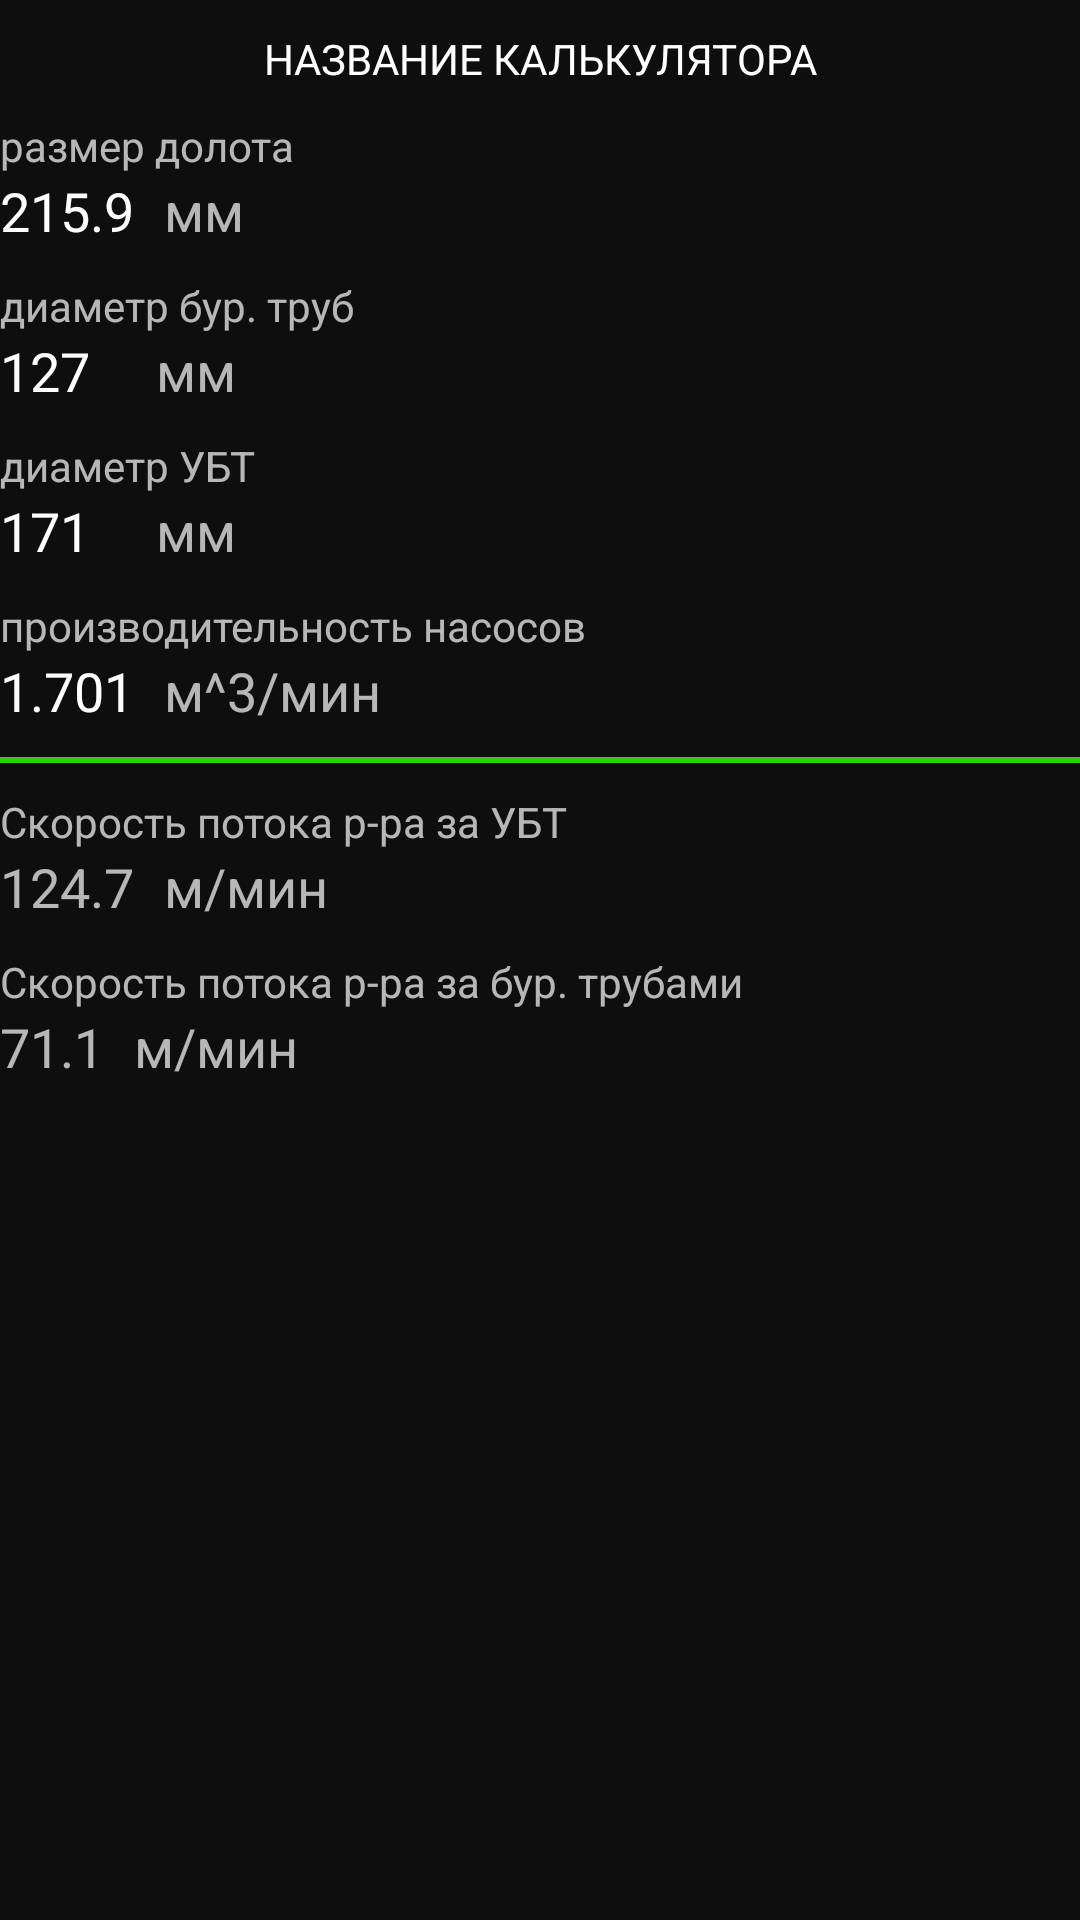

Here is an Android app screen rendered from its layout file. Give the layout XML and the strings, colors and styles it references.
<!-- AndroidManifest.xml: application theme Theme.Design.NoActionBar -->
<!-- res/layout/calculator_flow_velocity.xml -->
<?xml version="1.0" encoding="utf-8"?>
<ScrollView
    xmlns:android="http://schemas.android.com/apk/res/android"
    android:layout_height="match_parent"
    android:background="@color/colorPrimaryDark"
    android:layout_width="match_parent">
<LinearLayout
    android:layout_width="match_parent"
    android:layout_height="wrap_content"
    android:orientation="vertical">

    <TextView
        android:id="@+id/calculatorNameTV"
        android:layout_width="match_parent"
        android:layout_height="wrap_content"
        android:gravity="center"
        android:textColor="@color/white"
        android:text="НАЗВАНИЕ КАЛЬКУЛЯТОРА"
        android:layout_marginTop="10dp"/>

    <TextView
        android:layout_width="match_parent"
        android:layout_height="wrap_content"
        android:layout_marginTop="10dp"
        android:text="размер долота" />

    <LinearLayout
        android:layout_width="match_parent"
        android:layout_height="wrap_content"
        android:orientation="horizontal">

        <EditText
            android:id="@+id/I12"
            android:layout_width="wrap_content"
            android:layout_height="wrap_content"
            android:gravity="left|center_vertical"
            android:background="@null"
            android:minEms="2"
            android:textSize="18dp"
            android:inputType="numberDecimal|numberSigned"
            android:text="215.9"/>

        <TextView
            android:layout_width="wrap_content"
            android:layout_height="wrap_content"
            android:layout_marginLeft="10dp"
            android:gravity="left|center_vertical"
            android:textSize="18dp"
            android:text="мм" />

    </LinearLayout>

    <TextView
        android:layout_width="match_parent"
        android:layout_height="wrap_content"
        android:text="диаметр бур. труб"
        android:layout_marginTop="10dp"/>

    <LinearLayout
        android:layout_width="match_parent"
        android:layout_height="wrap_content"
        android:orientation="horizontal">

        <EditText
            android:id="@+id/I13"
            android:layout_width="wrap_content"
            android:layout_height="wrap_content"
            android:gravity="left|center_vertical"
            android:background="@null"
            android:minEms="2"
            android:textSize="18dp"
            android:inputType="numberDecimal|numberSigned"
            android:text="127"/>

        <TextView
            android:layout_width="wrap_content"
            android:layout_height="wrap_content"
            android:layout_marginLeft="10dp"
            android:gravity="left|center_vertical"
            android:textSize="18dp"
            android:text="мм" />

    </LinearLayout>



    <TextView
        android:layout_width="match_parent"
        android:layout_height="wrap_content"
        android:text="диаметр УБТ"
        android:layout_marginTop="10dp"/>

    <LinearLayout
        android:layout_width="match_parent"
        android:layout_height="wrap_content"
        android:orientation="horizontal">

        <EditText
            android:id="@+id/I14"
            android:layout_width="wrap_content"
            android:layout_height="wrap_content"
            android:gravity="left|center_vertical"
            android:background="@null"
            android:minEms="2"
            android:textSize="18dp"
            android:inputType="numberDecimal|numberSigned"
            android:text="171"/>

        <TextView
            android:layout_width="wrap_content"
            android:layout_height="wrap_content"
            android:layout_marginLeft="10dp"
            android:gravity="left|center_vertical"
            android:textSize="18dp"
            android:text="мм" />

    </LinearLayout>


    <TextView
        android:layout_width="match_parent"
        android:layout_height="wrap_content"
        android:text="производительность насосов"
        android:layout_marginTop="10dp"/>
    <LinearLayout
        android:layout_width="match_parent"
        android:layout_height="wrap_content"
        android:orientation="horizontal">

        <EditText
            android:id="@+id/I15"
            android:layout_width="wrap_content"
            android:layout_height="wrap_content"
            android:gravity="left|center_vertical"
            android:background="@null"
            android:minEms="2"
            android:textSize="18dp"
            android:inputType="numberDecimal|numberSigned"
            android:text="1.701"/>

        <TextView
            android:layout_width="wrap_content"
            android:layout_height="wrap_content"
            android:layout_marginLeft="10dp"
            android:gravity="left|center_vertical"
            android:textSize="18dp"
            android:text="м^3/мин" />

    </LinearLayout>
    <View
        android:layout_width="match_parent"
        android:layout_height="2dp"
        android:background="#2DCD0A"
        android:layout_marginTop="10dp"/>
    <TextView
        android:layout_width="match_parent"
        android:layout_height="wrap_content"
        android:text="Скорость потока р-ра за УБТ"
        android:layout_marginTop="10dp"/>
    <LinearLayout
        android:layout_width="match_parent"
        android:layout_height="wrap_content"
        android:orientation="horizontal">

        <TextView
            android:id="@+id/result1"
            android:layout_width="wrap_content"
            android:layout_height="wrap_content"
            android:gravity="left|center_vertical"
            android:textSize="18dp"
            android:text="124.7" />

        <TextView
            android:layout_width="wrap_content"
            android:layout_height="wrap_content"
            android:layout_marginLeft="10dp"
            android:gravity="left|center_vertical"
            android:textSize="18dp"
            android:text="м/мин" />

    </LinearLayout>

    <TextView
        android:layout_width="match_parent"
        android:layout_height="wrap_content"
        android:text="Скорость потока р-ра за бур. трубами"
        android:layout_marginTop="10dp"/>
    <LinearLayout
        android:layout_width="match_parent"
        android:layout_height="wrap_content"
        android:layout_marginBottom="10dp"
        android:orientation="horizontal">

        <TextView
            android:id="@+id/result2"
            android:layout_width="wrap_content"
            android:layout_height="wrap_content"
            android:gravity="left|center_vertical"
            android:textSize="18dp"
            android:text="71.1" />

        <TextView
            android:layout_width="wrap_content"
            android:layout_height="wrap_content"
            android:layout_marginLeft="10dp"
            android:gravity="left|center_vertical"
            android:textSize="18dp"
            android:text="м/мин" />

    </LinearLayout>

</LinearLayout>
</ScrollView>
<!-- resources referenced by this layout -->
<resources>
  <color name="colorPrimaryDark">#0E0E0E</color>
  <color name="white">#FFFFFFFF</color>
</resources>
